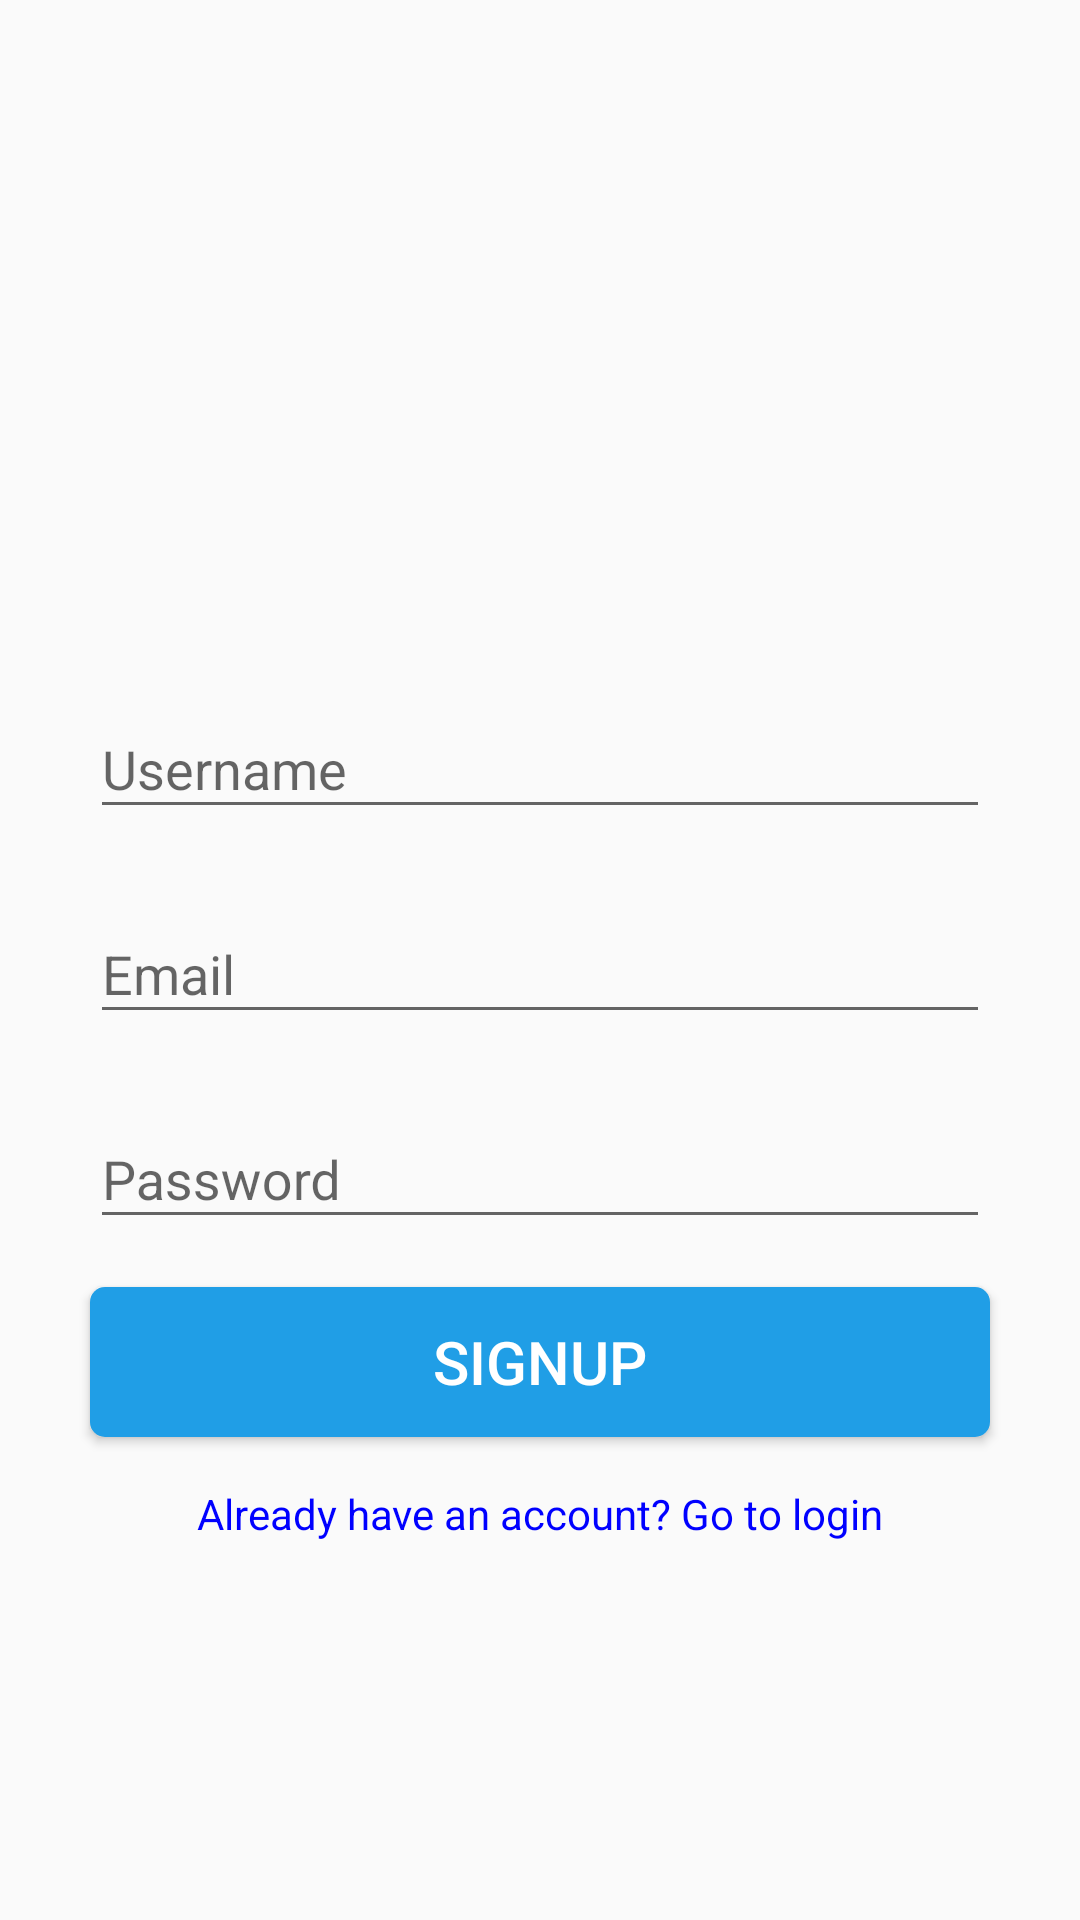

Here is an Android app screen rendered from its layout file. Give the layout XML and the strings, colors and styles it references.
<!-- AndroidManifest.xml: activity theme AppTheme.NoActionBar -->
<!-- res/layout/activity_register.xml -->
<?xml version="1.0" encoding="utf-8"?>
<androidx.constraintlayout.widget.ConstraintLayout xmlns:android="http://schemas.android.com/apk/res/android"
  xmlns:tools="http://schemas.android.com/tools"
  android:layout_width="match_parent"
  android:layout_height="match_parent"
  tools:context=".feature.register.RegisterActivity">

  <androidx.core.widget.NestedScrollView
    android:layout_width="match_parent"
    android:layout_height="match_parent"
    android:fillViewport="true">

    <RelativeLayout
      android:layout_width="match_parent"
      android:layout_height="match_parent">

      <ImageView
        android:id="@+id/image_view"
        android:layout_width="match_parent"
        android:layout_height="200dp"
        android:layout_centerHorizontal="true"
        android:layout_margin="@dimen/grid_2x"/>

      <com.google.android.material.textfield.TextInputLayout
        android:id="@+id/til_username"
        android:layout_width="@dimen/standard_width"
        android:layout_height="wrap_content"
        android:layout_below="@+id/image_view"
        android:layout_centerHorizontal="true"
        android:layout_margin="@dimen/grid_2x">

        <com.google.android.material.textfield.TextInputEditText
          android:id="@+id/et_username"
          android:layout_width="match_parent"
          android:layout_height="wrap_content"
          android:inputType="text"
          android:hint="@string/activity_register_hint_username"/>

      </com.google.android.material.textfield.TextInputLayout>

      <com.google.android.material.textfield.TextInputLayout
        android:id="@+id/til_email"
        android:layout_width="@dimen/standard_width"
        android:layout_height="wrap_content"
        android:layout_below="@+id/til_username"
        android:layout_centerHorizontal="true"
        android:layout_margin="@dimen/grid_2x">

        <com.google.android.material.textfield.TextInputEditText
          android:id="@+id/et_email"
          android:layout_width="match_parent"
          android:layout_height="wrap_content"
          android:inputType="textEmailAddress"
          android:hint="@string/activity_register_hint_email"/>

      </com.google.android.material.textfield.TextInputLayout>

      <com.google.android.material.textfield.TextInputLayout
        android:id="@+id/til_password"
        android:layout_width="@dimen/standard_width"
        android:layout_height="wrap_content"
        android:layout_below="@+id/til_email"
        android:layout_centerHorizontal="true"
        android:layout_margin="@dimen/grid_2x">

        <com.google.android.material.textfield.TextInputEditText
          android:id="@+id/et_password"
          android:layout_width="match_parent"
          android:layout_height="wrap_content"
          android:inputType="textPassword"
          android:hint="@string/activity_register_hint_password"/>

      </com.google.android.material.textfield.TextInputLayout>

      <Button
        android:id="@+id/btn_signup"
        android:layout_width="@dimen/standard_width"
        android:layout_height="@dimen/standard_height"
        android:layout_below="@+id/til_password"
        android:layout_centerHorizontal="true"
        style="@style/standardButton"
        android:text="@string/activity_register_button_signup"
        android:layout_margin="@dimen/grid_2x"/>

      <TextView
        android:id="@+id/tv_login"
        android:layout_width="wrap_content"
        android:layout_height="wrap_content"
        android:layout_below="@+id/btn_signup"
        android:layout_centerHorizontal="true"
        android:layout_margin="@dimen/grid_2x"
        android:clickable="true"
        android:focusable="true"
        style="@style/linkText"
        android:text="@string/activity_register_text_login"/>

    </RelativeLayout>

  </androidx.core.widget.NestedScrollView>

  <LinearLayout
    android:id="@+id/register_progress_layout"
    android:layout_width="match_parent"
    android:layout_height="match_parent"
    android:orientation="vertical"
    android:gravity="center"
    android:background="@color/white"
    android:visibility="gone">

    <ProgressBar
      android:layout_width="wrap_content"
      android:layout_height="wrap_content"
      android:indeterminate="true"
      android:indeterminateTintMode="src_atop"
      android:indeterminateTint="@color/lightGrey"/>

  </LinearLayout>

</androidx.constraintlayout.widget.ConstraintLayout>
<!-- resources referenced by this layout -->
<resources>
  <color name="lightGrey">#A9A9A9</color>
  <color name="white">#FFFFFF</color>
  <dimen name="grid_2x">8dp</dimen>
  <dimen name="standard_height">50dp</dimen>
  <dimen name="standard_width">300dp</dimen>
  <string name="activity_register_button_signup">SIGNUP</string>
  <string name="activity_register_hint_email">Email</string>
  <string name="activity_register_hint_password">Password</string>
  <string name="activity_register_hint_username">Username</string>
  <string name="activity_register_text_login">Already have an account? Go to login</string>
  <style name="linkText">
      <item name="android:textColor">@color/blue</item>
    </style>
  <style name="standardButton">
      <item name="android:textColor">@color/white</item>
      <item name="android:textSize">@dimen/standard_text_size</item>
      <item name="android:foreground">?attr/selectableItemBackground</item>
      <item name="android:background">@drawable/standard_button_rounded</item>
    </style>
  <style name="AppTheme.NoActionBar">
      <item name="windowActionBar">false</item>
      <item name="windowNoTitle">true</item>
    </style>
  <color name="blue">#0000ff</color>
  <dimen name="standard_text_size">20sp</dimen>
  <!-- drawable standard_button_rounded (drawable) -->
  <?xml version="1.0" encoding="utf-8"?>
  <shape
    xmlns:android="http://schemas.android.com/apk/res/android"
    android:shape="rectangle">
  
    <solid android:color="@color/colorAccent"/>
    <corners android:radius="5dp"/>
  
  </shape>
  <color name="colorAccent">#209ee6</color>
</resources>
